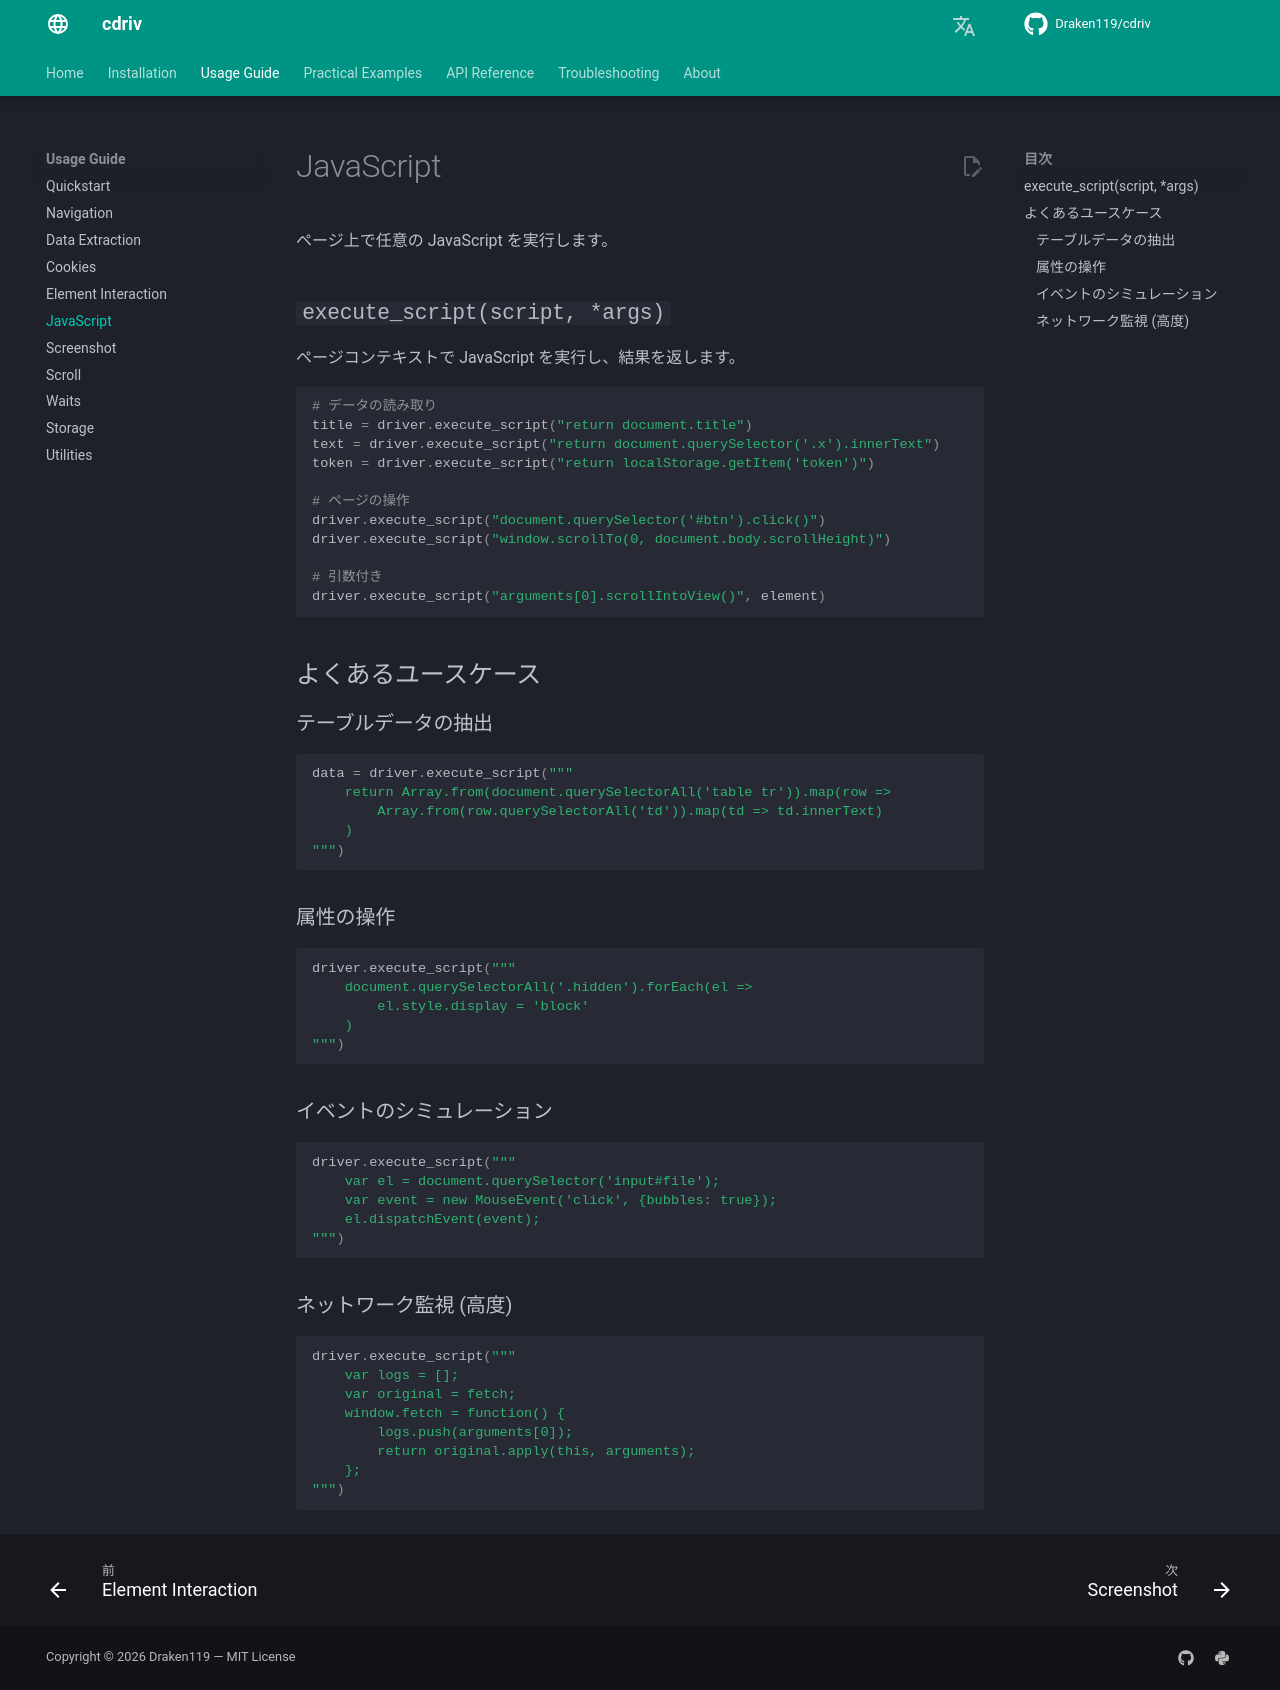

repository: Draken119/cdriv · page: ja/usage/javascript/index.html · generator: mkdocs

# JavaScript

ページ上で任意の JavaScript を実行します。

## `execute_script(script, *args)`

ページコンテキストで JavaScript を実行し、結果を返します。

```python
# データの読み取り
title = driver.execute_script("return document.title")
text = driver.execute_script("return document.querySelector('.x').innerText")
token = driver.execute_script("return localStorage.getItem('token')")

# ページの操作
driver.execute_script("document.querySelector('#btn').click()")
driver.execute_script("window.scrollTo(0, document.body.scrollHeight)")

# 引数付き
driver.execute_script("arguments[0].scrollIntoView()", element)
```

## よくあるユースケース

### テーブルデータの抽出

```python
data = driver.execute_script("""
    return Array.from(document.querySelectorAll('table tr')).map(row =>
        Array.from(row.querySelectorAll('td')).map(td => td.innerText)
    )
""")
```

### 属性の操作

```python
driver.execute_script("""
    document.querySelectorAll('.hidden').forEach(el =>
        el.style.display = 'block'
    )
""")
```

### イベントのシミュレーション

```python
driver.execute_script("""
    var el = document.querySelector('input#file');
    var event = new MouseEvent('click', {bubbles: true});
    el.dispatchEvent(event);
""")
```

### ネットワーク監視 (高度)

```python
driver.execute_script("""
    var logs = [];
    var original = fetch;
    window.fetch = function() {
        logs.push(arguments[0]);
        return original.apply(this, arguments);
    };
""")
```
